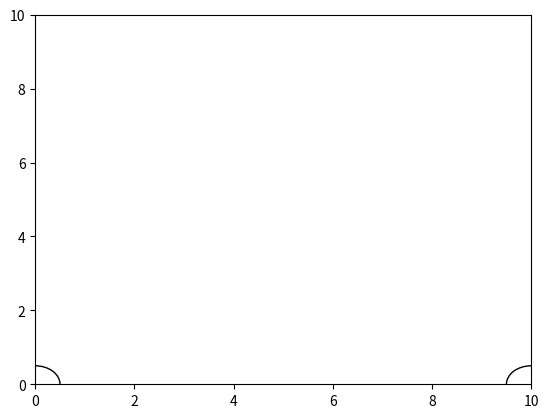

Write the Python code that produced this figure. (Note: this script raises an exception after producing the figure.)
import numpy as np
import matplotlib
import matplotlib.pyplot as plt
from matplotlib.path import Path
import matplotlib.patches as patches
from matplotlib.patches import Polygon
import matplotlib.cm as cmx
import matplotlib.colors as colors
from sympy import solve_poly_inequality, Poly


Obsradius = 0.5
figure, axes = plt.subplots()
plt.xlim([0, 10])
plt.ylim([0, 10])






def get_bernstein_poly(to,t,tf):

    B0= (1 - (t - to)/(-to + tf))**5
    B1=(5*(t - to)*(1 - (t - to)/(-to + tf))**4)/(-to + tf)
    B2= (10*(t - to)**2*(1 - (t - to)/(-to + tf))**3)/(-to + tf)**2
    B3= (10*(t - to)**3*(1 - (t - to)/(-to + tf))**2)/(-to + tf)**3
    B4=(5*(t - to)**4*(1 - (t - to)/(-to + tf)))/(-to + tf)**4
    B5= (t - to)**5/(-to + tf)**5
    
    return B0,B1,B2,B3,B4,B5

def get_bernstein_differentials( t0,t,tf ):
    B0dot=-((5*(1 - (t - t0)/(-t0 + tf))**4)/(-t0 + tf))
    B1dot=-((20*(t - t0)*(1 - (t - t0)/(-t0 + tf))**3)/(-t0 + tf)**2) + (5*(1 - (t - t0)/(-t0 + tf))**4)/(-t0 + tf)
    B2dot=-((30*(t - t0)**2*(1 - (t - t0)/(-t0 + tf))**2)/(-t0 + tf)**3) + (20*(t - t0)*(1 - (t - t0)/(-t0 + tf))**3)/(-t0 + tf)**2
    B3dot=-((20*(t - t0)**3*(1 - (t - t0)/(-t0 + tf)))/(-t0 + tf)**4) + (30*(t - t0)**2*(1 - (t - t0)/(-t0 + tf))**2)/(-t0 + tf)**3
    B4dot=-((5*(t - t0)**4)/(-t0 + tf)**5) + (20*(t - t0)**3*(1 - (t - t0)/(-t0 + tf)))/(-t0 + tf)**4
    B5dot=(5*(t - t0)**4)/(-t0 + tf)**5
    
    return B0dot, B1dot, B2dot, B3dot, B4dot, B5dot


def get_product_functions( x0,x1,x2,x3,x4,x5,t0,t,tf ):

    coef0t=-(1/((t0-tf)**10))*5*(-(t**10/10)+t0**10/10+t**9*tf-t0**9*tf-(9*t**8*tf**2)/2+(9*t0**8*tf**2)/2+12*t**7*tf**3-12*t0**7*tf**3-21*t**6*tf**4+21*t0**6*tf**4+(126*t**5*tf**5)/5-(126*t0**5*tf**5)/5-21*t**4*tf**6+21*t0**4*tf**6+12*t**3*tf**7-12*t0**3*tf**7-(9*t**2*tf**8)/2+(9*t0**2*tf**8)/2+t*tf**9-t0*tf**9)*x0-(1/((t0-tf)**10))*5*(t**10/2-(4*t**9*t0)/9-t0**10/18-(41*t**9*tf)/9+4*t**8*t0*tf+(5*t0**9*tf)/9+(37*t**8*tf**2)/2-16*t**7*t0*tf**2-(5*t0**8*tf**2)/2-44*t**7*tf**3+112/3*t**6*t0*tf**3+(20*t0**7*tf**3)/3+(203*t**6*tf**4)/3-56*t**5*t0*tf**4-(35*t0**6*tf**4)/3-70*t**5*tf**5+56*t**4*t0*tf**5+14*t0**5*tf**5+49*t**4*tf**6-112/3*t**3*t0*tf**6-(35*t0**4*tf**6)/3-(68*t**3*tf**7)/3+16*t**2*t0*tf**7+(20*t0**3*tf**7)/3+(13*t**2*tf**8)/2-4*t*t0*tf**8-(5*t0**2*tf**8)/2-t*tf**9+t0*tf**9)*x1-(1/((t0-tf)**10))*5*(-t**10+(16*t**9*t0)/9-(3*t**8*t0**2)/4-t0**10/36+(74*t**9*tf)/9-29/2*t**8*t0*tf+6*t**7*t0**2*tf+(5*t0**9*tf)/18-(119*t**8*tf**2)/4+52*t**7*t0*tf**2-21*t**6*t0**2*tf**2-(5*t0**8*tf**2)/4+62*t**7*tf**3-322/3*t**6*t0*tf**3+42*t**5*t0**2*tf**3+(10*t0**7*tf**3)/3-(245*t**6*tf**4)/3+140*t**5*t0*tf**4-105/2*t**4*t0**2*tf**4-(35*t0**6*tf**4)/6+70*t**5*tf**5-119*t**4*t0*tf**5+42*t**3*t0**2*tf**5+7*t0**5*tf**5-(77*t**4*tf**6)/2+196/3*t**3*t0*tf**6-21*t**2*t0**2*tf**6-(35*t0**4*tf**6)/6+(38*t**3*tf**7)/3-22*t**2*t0*tf**7+6*t*t0**2*tf**7+(10*t0**3*tf**7)/3-2*t**2*tf**8+4*t*t0*tf**8-2*t0**2*tf**8)*x2-(1/((t0-tf)**10))*5*(t**10-(8*t**9*t0)/3+(9*t**8*t0**2)/4-(4*t**7*t0**3)/7-t0**10/84-(22*t**9*tf)/3+39/2*t**8*t0*tf-114/7*t**7*t0**2*tf+4*t**6*t0**3*tf+(5*t0**9*tf)/42+(93*t**8*tf**2)/4-432/7*t**7*t0*tf**2+51*t**6*t0**2*tf**2-12*t**5*t0**3*tf**2-(15*t0**8*tf**2)/28-(290*t**7*tf**3)/7+110*t**6*t0*tf**3-90*t**5*t0**2*tf**3+20*t**4*t0**3*tf**3+(10*t0**7*tf**3)/7+45*t**6*tf**4-120*t**5*t0*tf**4+195/2*t**4*t0**2*tf**4-20*t**3*t0**3*tf**4-(5*t0**6*tf**4)/2-30*t**5*tf**5+81*t**4*t0*tf**5-66*t**3*t0**2*tf**5+12*t**2*t0**3*tf**5+3*t0**5*tf**5+(23*t**4*tf**6)/2-32*t**3*t0*tf**6+27*t**2*t0**2*tf**6-4*t*t0**3*tf**6-(5*t0**4*tf**6)/2-2*t**3*tf**7+6*t**2*t0*tf**7-6*t*t0**2*tf**7+2*t0**3*tf**7)*x3-(1/((t0-tf)**10))*5*(-(t**10/2)+(16*t**9*t0)/9-(9*t**8*t0**2)/4+(8*t**7*t0**3)/7-(t**6*t0**4)/6-t0**10/252+(29*t**9*tf)/9-23/2*t**8*t0*tf+102/7*t**7*t0**2*tf-22/3*t**6*t0**3*tf+t**5*t0**4*tf+(5*t0**9*tf)/126-(35*t**8*tf**2)/4+220/7*t**7*t0*tf**2-40*t**6*t0**2*tf**2+20*t**5*t0**3*tf**2-5/2*t**4*t0**4*tf**2-(5*t0**8*tf**2)/28+(90*t**7*tf**3)/7-140/3*t**6*t0*tf**3+60*t**5*t0**2*tf**3-30*t**4*t0**3*tf**3+10/3*t**3*t0**4*tf**3+(10*t0**7*tf**3)/21-(65*t**6*tf**4)/6+40*t**5*t0*tf**4-105/2*t**4*t0**2*tf**4+80/3*t**3*t0**3*tf**4-5/2*t**2*t0**4*tf**4-(5*t0**6*tf**4)/6+5*t**5*tf**5-19*t**4*t0*tf**5+26*t**3*t0**2*tf**5-14*t**2*t0**3*tf**5+t*t0**4*tf**5+t0**5*tf**5-t**4*tf**6+4*t**3*t0*tf**6-6*t**2*t0**2*tf**6+4*t*t0**3*tf**6-t0**4*tf**6)*x4-(1/((t0-tf)**10))*5*(t**10/10-(4*t**9*t0)/9+(3*t**8*t0**2)/4-(4*t**7*t0**3)/7+(t**6*t0**4)/6-t0**10/1260-(5*t**9*tf)/9+5/2*t**8*t0*tf-30/7*t**7*t0**2*tf+10/3*t**6*t0**3*tf-t**5*t0**4*tf+(t0**9*tf)/126+(5*t**8*tf**2)/4-40/7*t**7*t0*tf**2+10*t**6*t0**2*tf**2-8*t**5*t0**3*tf**2+5/2*t**4*t0**4*tf**2-(t0**8*tf**2)/28-(10*t**7*tf**3)/7+20/3*t**6*t0*tf**3-12*t**5*t0**2*tf**3+10*t**4*t0**3*tf**3-10/3*t**3*t0**4*tf**3+(2*t0**7*tf**3)/21+(5*t**6*tf**4)/6-4*t**5*t0*tf**4+15/2*t**4*t0**2*tf**4-20/3*t**3*t0**3*tf**4+5/2*t**2*t0**4*tf**4-(t0**6*tf**4)/6-(t**5*tf**5)/5+t**4*t0*tf**5-2*t**3*t0**2*tf**5+2*t**2*t0**3*tf**5-t*t0**4*tf**5+(t0**5*tf**5)/5)*x5;
    coef1t=-(1/((t0-tf)**10))*5*(t**10/2-(5*t**9*t0)/9+t0**10/18-(40*t**9*tf)/9+5*t**8*t0*tf-(5*t0**9*tf)/9+(35*t**8*tf**2)/2-20*t**7*t0*tf**2+(5*t0**8*tf**2)/2-40*t**7*tf**3+140/3*t**6*t0*tf**3-(20*t0**7*tf**3)/3+(175*t**6*tf**4)/3-70*t**5*t0*tf**4+(35*t0**6*tf**4)/3-56*t**5*tf**5+70*t**4*t0*tf**5-14*t0**5*tf**5+35*t**4*tf**6-140/3*t**3*t0*tf**6+(35*t0**4*tf**6)/3-(40*t**3*tf**7)/3+20*t**2*t0*tf**7-(20*t0**3*tf**7)/3+(5*t**2*tf**8)/2-5*t*t0*tf**8+(5*t0**2*tf**8)/2)*x0-(1/((t0-tf)**10))*5*(-((5*t**10)/2)+5*t**9*t0-(5*t**8*t0**2)/2+20*t**9*tf-40*t**8*t0*tf+20*t**7*t0**2*tf-70*t**8*tf**2+140*t**7*t0*tf**2-70*t**6*t0**2*tf**2+140*t**7*tf**3-280*t**6*t0*tf**3+140*t**5*t0**2*tf**3-175*t**6*tf**4+350*t**5*t0*tf**4-175*t**4*t0**2*tf**4+140*t**5*tf**5-280*t**4*t0*tf**5+140*t**3*t0**2*tf**5-70*t**4*tf**6+140*t**3*t0*tf**6-70*t**2*t0**2*tf**6+20*t**3*tf**7-40*t**2*t0*tf**7+20*t*t0**2*tf**7-(5*t**2*tf**8)/2+5*t*t0*tf**8-(5*t0**2*tf**8)/2)*x1-(1/((t0-tf)**10))*5*(5*t**10-(130*t**9*t0)/9+(55*t**8*t0**2)/4-(30*t**7*t0**3)/7-(5*t0**10)/252-(320*t**9*tf)/9+205/2*t**8*t0*tf-680/7*t**7*t0**2*tf+30*t**6*t0**3*tf+(25*t0**9*tf)/126+(435*t**8*tf**2)/4-2190/7*t**7*t0*tf**2+295*t**6*t0**2*tf**2-90*t**5*t0**3*tf**2-(25*t0**8*tf**2)/28-(1300*t**7*tf**3)/7+1600/3*t**6*t0*tf**3-500*t**5*t0**2*tf**3+150*t**4*t0**3*tf**3+(50*t0**7*tf**3)/21+(575*t**6*tf**4)/3-550*t**5*t0*tf**4+1025/2*t**4*t0**2*tf**4-150*t**3*t0**3*tf**4-(25*t0**6*tf**4)/6-120*t**5*tf**5+345*t**4*t0*tf**5-320*t**3*t0**2*tf**5+90*t**2*t0**3*tf**5+5*t0**5*tf**5+(85*t**4*tf**6)/2-370/3*t**3*t0*tf**6+115*t**2*t0**2*tf**6-30*t*t0**3*tf**6-(25*t0**4*tf**6)/6-(20*t**3*tf**7)/3+20*t**2*t0*tf**7-20*t*t0**2*tf**7+(20*t0**3*tf**7)/3)*x2-(1/((t0-tf)**10))*5*(-5*t**10+(170*t**9*t0)/9-(105*t**8*t0**2)/4+(110*t**7*t0**3)/7-(10*t**6*t0**4)/3-(5*t0**10)/252+(280*t**9*tf)/9-235/2*t**8*t0*tf+1140/7*t**7*t0**2*tf-290/3*t**6*t0**3*tf+20*t**5*t0**4*tf+(25*t0**9*tf)/126-(325*t**8*tf**2)/4+2150/7*t**7*t0*tf**2-425*t**6*t0**2*tf**2+250*t**5*t0**3*tf**2-50*t**4*t0**4*tf**2-(25*t0**8*tf**2)/28+(800*t**7*tf**3)/7-1300/3*t**6*t0*tf**3+600*t**5*t0**2*tf**3-350*t**4*t0**3*tf**3+200/3*t**3*t0**4*tf**3+(50*t0**7*tf**3)/21-(275*t**6*tf**4)/3+350*t**5*t0*tf**4-975/2*t**4*t0**2*tf**4+850/3*t**3*t0**3*tf**4-50*t**2*t0**4*tf**4-(25*t0**6*tf**4)/6+40*t**5*tf**5-155*t**4*t0*tf**5+220*t**3*t0**2*tf**5-130*t**2*t0**3*tf**5+20*t*t0**4*tf**5+5*t0**5*tf**5-(15*t**4*tf**6)/2+30*t**3*t0*tf**6-45*t**2*t0**2*tf**6+30*t*t0**3*tf**6-(15*t0**4*tf**6)/2)*x3-(1/((t0-tf)**10))*5*((5*t**10)/2-(35*t**9*t0)/3+(85*t**8*t0**2)/4-(130*t**7*t0**3)/7+(15*t**6*t0**4)/2-t**5*t0**5-t0**10/84-(40*t**9*tf)/3+125/2*t**8*t0*tf-800/7*t**7*t0**2*tf+100*t**6*t0**3*tf-40*t**5*t0**4*tf+5*t**4*t0**5*tf+(5*t0**9*tf)/42+(115*t**8*tf**2)/4-950/7*t**7*t0*tf**2+250*t**6*t0**2*tf**2-220*t**5*t0**3*tf**2+175/2*t**4*t0**4*tf**2-10*t**3*t0**5*tf**2-(15*t0**8*tf**2)/28-(220*t**7*tf**3)/7+150*t**6*t0*tf**3-280*t**5*t0**2*tf**3+250*t**4*t0**3*tf**3-100*t**3*t0**4*tf**3+10*t**2*t0**5*tf**3+(10*t0**7*tf**3)/7+(35*t**6*tf**4)/2-85*t**5*t0*tf**4+325/2*t**4*t0**2*tf**4-150*t**3*t0**3*tf**4+125/2*t**2*t0**4*tf**4-5*t*t0**5*tf**4-(5*t0**6*tf**4)/2-4*t**5*tf**5+20*t**4*t0*tf**5-40*t**3*t0**2*tf**5+40*t**2*t0**3*tf**5-20*t*t0**4*tf**5+4*t0**5*tf**5)*x4-(1/((t0-tf)**10))*5*(-(t**10/2)+(25*t**9*t0)/9-(25*t**8*t0**2)/4+(50*t**7*t0**3)/7-(25*t**6*t0**4)/6+t**5*t0**5-t0**10/252+(20*t**9*tf)/9-25/2*t**8*t0*tf+200/7*t**7*t0**2*tf-100/3*t**6*t0**3*tf+20*t**5*t0**4*tf-5*t**4*t0**5*tf+(5*t0**9*tf)/126-(15*t**8*tf**2)/4+150/7*t**7*t0*tf**2-50*t**6*t0**2*tf**2+60*t**5*t0**3*tf**2-75/2*t**4*t0**4*tf**2+10*t**3*t0**5*tf**2-(5*t0**8*tf**2)/28+(20*t**7*tf**3)/7-50/3*t**6*t0*tf**3+40*t**5*t0**2*tf**3-50*t**4*t0**3*tf**3+100/3*t**3*t0**4*tf**3-10*t**2*t0**5*tf**3+(10*t0**7*tf**3)/21-(5*t**6*tf**4)/6+5*t**5*t0*tf**4-25/2*t**4*t0**2*tf**4+50/3*t**3*t0**3*tf**4-25/2*t**2*t0**4*tf**4+5*t*t0**5*tf**4-(5*t0**6*tf**4)/6)*x5
    coef2t=-(1/((t0-tf)**10))*5*(-t**10+(20*t**9*t0)/9-(5*t**8*t0**2)/4+t0**10/36+(70*t**9*tf)/9-35/2*t**8*t0*tf+10*t**7*t0**2*tf-(5*t0**9*tf)/18-(105*t**8*tf**2)/4+60*t**7*t0*tf**2-35*t**6*t0**2*tf**2+(5*t0**8*tf**2)/4+50*t**7*tf**3-350/3*t**6*t0*tf**3+70*t**5*t0**2*tf**3-(10*t0**7*tf**3)/3-(175*t**6*tf**4)/3+140*t**5*t0*tf**4-175/2*t**4*t0**2*tf**4+(35*t0**6*tf**4)/6+42*t**5*tf**5-105*t**4*t0*tf**5+70*t**3*t0**2*tf**5-7*t0**5*tf**5-(35*t**4*tf**6)/2+140/3*t**3*t0*tf**6-35*t**2*t0**2*tf**6+(35*t0**4*tf**6)/6+(10*t**3*tf**7)/3-10*t**2*t0*tf**7+10*t*t0**2*tf**7-(10*t0**3*tf**7)/3)*x0-(1/((t0-tf)**10))*5*(5*t**10-(140*t**9*t0)/9+(65*t**8*t0**2)/4-(40*t**7*t0**3)/7+(5*t0**10)/252-(310*t**9*tf)/9+215/2*t**8*t0*tf-790/7*t**7*t0**2*tf+40*t**6*t0**3*tf-(25*t0**9*tf)/126+(405*t**8*tf**2)/4-2220/7*t**7*t0*tf**2+335*t**6*t0**2*tf**2-120*t**5*t0**3*tf**2+(25*t0**8*tf**2)/28-(1150*t**7*tf**3)/7+1550/3*t**6*t0*tf**3-550*t**5*t0**2*tf**3+200*t**4*t0**3*tf**3-(50*t0**7*tf**3)/21+(475*t**6*tf**4)/3-500*t**5*t0*tf**4+1075/2*t**4*t0**2*tf**4-200*t**3*t0**3*tf**4+(25*t0**6*tf**4)/6-90*t**5*tf**5+285*t**4*t0*tf**5-310*t**3*t0**2*tf**5+120*t**2*t0**3*tf**5-5*t0**5*tf**5+(55*t**4*tf**6)/2-260/3*t**3*t0*tf**6+95*t**2*t0**2*tf**6-40*t*t0**3*tf**6+(25*t0**4*tf**6)/6-(10*t**3*tf**7)/3+10*t**2*t0*tf**7-10*t*t0**2*tf**7+(10*t0**3*tf**7)/3)*x1-(1/((t0-tf)**10))*5*(-10*t**10+40*t**9*t0-60*t**8*t0**2+40*t**7*t0**3-10*t**6*t0**4+60*t**9*tf-240*t**8*t0*tf+360*t**7*t0**2*tf-240*t**6*t0**3*tf+60*t**5*t0**4*tf-150*t**8*tf**2+600*t**7*t0*tf**2-900*t**6*t0**2*tf**2+600*t**5*t0**3*tf**2-150*t**4*t0**4*tf**2+200*t**7*tf**3-800*t**6*t0*tf**3+1200*t**5*t0**2*tf**3-800*t**4*t0**3*tf**3+200*t**3*t0**4*tf**3-150*t**6*tf**4+600*t**5*t0*tf**4-900*t**4*t0**2*tf**4+600*t**3*t0**3*tf**4-150*t**2*t0**4*tf**4+60*t**5*tf**5-240*t**4*t0*tf**5+360*t**3*t0**2*tf**5-240*t**2*t0**3*tf**5+60*t*t0**4*tf**5-10*t**4*tf**6+40*t**3*t0*tf**6-60*t**2*t0**2*tf**6+40*t*t0**3*tf**6-10*t0**4*tf**6)*x2-(1/((t0-tf)**10))*5*(10*t**10-(440*t**9*t0)/9+95*t**8*t0**2-(640*t**7*t0**3)/7+(130*t**6*t0**4)/3-8*t**5*t0**5-t0**10/63-(460*t**9*tf)/9+250*t**8*t0*tf-3400/7*t**7*t0**2*tf+1400/3*t**6*t0**3*tf-220*t**5*t0**4*tf+40*t**4*t0**5*tf+(10*t0**9*tf)/63+105*t**8*tf**2-3600/7*t**7*t0*tf**2+1000*t**6*t0**2*tf**2-960*t**5*t0**3*tf**2+450*t**4*t0**4*tf**2-80*t**3*t0**5*tf**2-(5*t0**8*tf**2)/7-(760*t**7*tf**3)/7+1600/3*t**6*t0*tf**3-1040*t**5*t0**2*tf**3+1000*t**4*t0**3*tf**3-1400/3*t**3*t0**4*tf**3+80*t**2*t0**5*tf**3+(40*t0**7*tf**3)/21+(170*t**6*tf**4)/3-280*t**5*t0*tf**4+550*t**4*t0**2*tf**4-1600/3*t**3*t0**3*tf**4+250*t**2*t0**4*tf**4-40*t*t0**5*tf**4-(10*t0**6*tf**4)/3-12*t**5*tf**5+60*t**4*t0*tf**5-120*t**3*t0**2*tf**5+120*t**2*t0**3*tf**5-60*t*t0**4*tf**5+12*t0**5*tf**5)*x3-(1/((t0-tf)**10))*5*(-5*t**10+(260*t**9*t0)/9-(275*t**8*t0**2)/4+(600*t**7*t0**3)/7-(175*t**6*t0**4)/3+20*t**5*t0**5-(5*t**4*t0**6)/2-(5*t0**10)/252+(190*t**9*tf)/9-245/2*t**8*t0*tf+2050/7*t**7*t0**2*tf-1100/3*t**6*t0**3*tf+250*t**5*t0**4*tf-85*t**4*t0**5*tf+10*t**3*t0**6*tf+(25*t0**9*tf)/126-(135*t**8*tf**2)/4+1380/7*t**7*t0*tf**2-475*t**6*t0**2*tf**2+600*t**5*t0**3*tf**2-825/2*t**4*t0**4*tf**2+140*t**3*t0**5*tf**2-15*t**2*t0**6*tf**2-(25*t0**8*tf**2)/28+(170*t**7*tf**3)/7-430/3*t**6*t0*tf**3+350*t**5*t0**2*tf**3-450*t**4*t0**3*tf**3+950/3*t**3*t0**4*tf**3-110*t**2*t0**5*tf**3+10*t*t0**6*tf**3+(50*t0**7*tf**3)/21-(20*t**6*tf**4)/3+40*t**5*t0*tf**4-100*t**4*t0**2*tf**4+400/3*t**3*t0**3*tf**4-100*t**2*t0**4*tf**4+40*t*t0**5*tf**4-(20*t0**6*tf**4)/3)*x4-(1/((t0-tf)**10))*5*(t**10-(20*t**9*t0)/3+(75*t**8*t0**2)/4-(200*t**7*t0**3)/7+25*t**6*t0**4-12*t**5*t0**5+(5*t**4*t0**6)/2-t0**10/84-(10*t**9*tf)/3+45/2*t**8*t0*tf-450/7*t**7*t0**2*tf+100*t**6*t0**3*tf-90*t**5*t0**4*tf+45*t**4*t0**5*tf-10*t**3*t0**6*tf+(5*t0**9*tf)/42+(15*t**8*tf**2)/4-180/7*t**7*t0*tf**2+75*t**6*t0**2*tf**2-120*t**5*t0**3*tf**2+225/2*t**4*t0**4*tf**2-60*t**3*t0**5*tf**2+15*t**2*t0**6*tf**2-(15*t0**8*tf**2)/28-(10*t**7*tf**3)/7+10*t**6*t0*tf**3-30*t**5*t0**2*tf**3+50*t**4*t0**3*tf**3-50*t**3*t0**4*tf**3+30*t**2*t0**5*tf**3-10*t*t0**6*tf**3+(10*t0**7*tf**3)/7)*x5
    
    coef3t= -(1/((t0-tf)**10))*5*(t**10-(10*t**9*t0)/3+(15*t**8*t0**2)/4-(10*t**7*t0**3)/7+t0**10/84-(20*t**9*tf)/3+45/2*t**8*t0*tf-180/7*t**7*t0**2*tf+10*t**6*t0**3*tf-(5*t0**9*tf)/42+(75*t**8*tf**2)/4-450/7*t**7*t0*tf**2+75*t**6*t0**2*tf**2-30*t**5*t0**3*tf**2+(15*t0**8*tf**2)/28-(200*t**7*tf**3)/7+100*t**6*t0*tf**3-120*t**5*t0**2*tf**3+50*t**4*t0**3*tf**3-(10*t0**7*tf**3)/7+25*t**6*tf**4-90*t**5*t0*tf**4+225/2*t**4*t0**2*tf**4-50*t**3*t0**3*tf**4+(5*t0**6*tf**4)/2-12*t**5*tf**5+45*t**4*t0*tf**5-60*t**3*t0**2*tf**5+30*t**2*t0**3*tf**5-3*t0**5*tf**5+(5*t**4*tf**6)/2-10*t**3*t0*tf**6+15*t**2*t0**2*tf**6-10*t*t0**3*tf**6+(5*t0**4*tf**6)/2)*x0-(1/((t0-tf)**10))*5*(-5*t**10+(190*t**9*t0)/9-(135*t**8*t0**2)/4+(170*t**7*t0**3)/7-(20*t**6*t0**4)/3+(5*t0**10)/252+(260*t**9*tf)/9-245/2*t**8*t0*tf+1380/7*t**7*t0**2*tf-430/3*t**6*t0**3*tf+40*t**5*t0**4*tf-(25*t0**9*tf)/126-(275*t**8*tf**2)/4+2050/7*t**7*t0*tf**2-475*t**6*t0**2*tf**2+350*t**5*t0**3*tf**2-100*t**4*t0**4*tf**2+(25*t0**8*tf**2)/28+(600*t**7*tf**3)/7-1100/3*t**6*t0*tf**3+600*t**5*t0**2*tf**3-450*t**4*t0**3*tf**3+400/3*t**3*t0**4*tf**3-(50*t0**7*tf**3)/21-(175*t**6*tf**4)/3+250*t**5*t0*tf**4-825/2*t**4*t0**2*tf**4+950/3*t**3*t0**3*tf**4-100*t**2*t0**4*tf**4+(25*t0**6*tf**4)/6+20*t**5*tf**5-85*t**4*t0*tf**5+140*t**3*t0**2*tf**5-110*t**2*t0**3*tf**5+40*t*t0**4*tf**5-5*t0**5*tf**5-(5*t**4*tf**6)/2+10*t**3*t0*tf**6-15*t**2*t0**2*tf**6+10*t*t0**3*tf**6-(5*t0**4*tf**6)/2)*x1-(1/((t0-tf)**10))*5*(10*t**10-(460*t**9*t0)/9+105*t**8*t0**2-(760*t**7*t0**3)/7+(170*t**6*t0**4)/3-12*t**5*t0**5+t0**10/63-(440*t**9*tf)/9+250*t**8*t0*tf-3600/7*t**7*t0**2*tf+1600/3*t**6*t0**3*tf-280*t**5*t0**4*tf+60*t**4*t0**5*tf-(10*t0**9*tf)/63+95*t**8*tf**2-3400/7*t**7*t0*tf**2+1000*t**6*t0**2*tf**2-1040*t**5*t0**3*tf**2+550*t**4*t0**4*tf**2-120*t**3*t0**5*tf**2+(5*t0**8*tf**2)/7-(640*t**7*tf**3)/7+1400/3*t**6*t0*tf**3-960*t**5*t0**2*tf**3+1000*t**4*t0**3*tf**3-1600/3*t**3*t0**4*tf**3+120*t**2*t0**5*tf**3-(40*t0**7*tf**3)/21+(130*t**6*tf**4)/3-220*t**5*t0*tf**4+450*t**4*t0**2*tf**4-1400/3*t**3*t0**3*tf**4+250*t**2*t0**4*tf**4-60*t*t0**5*tf**4+(10*t0**6*tf**4)/3-8*t**5*tf**5+40*t**4*t0*tf**5-80*t**3*t0**2*tf**5+80*t**2*t0**3*tf**5-40*t*t0**4*tf**5+8*t0**5*tf**5)*x2-(1/((t0-tf)**10))*5*(-10*t**10+60*t**9*t0-150*t**8*t0**2+200*t**7*t0**3-150*t**6*t0**4+60*t**5*t0**5-10*t**4*t0**6+40*t**9*tf-240*t**8*t0*tf+600*t**7*t0**2*tf-800*t**6*t0**3*tf+600*t**5*t0**4*tf-240*t**4*t0**5*tf+40*t**3*t0**6*tf-60*t**8*tf**2+360*t**7*t0*tf**2-900*t**6*t0**2*tf**2+1200*t**5*t0**3*tf**2-900*t**4*t0**4*tf**2+360*t**3*t0**5*tf**2-60*t**2*t0**6*tf**2+40*t**7*tf**3-240*t**6*t0*tf**3+600*t**5*t0**2*tf**3-800*t**4*t0**3*tf**3+600*t**3*t0**4*tf**3-240*t**2*t0**5*tf**3+40*t*t0**6*tf**3-10*t**6*tf**4+60*t**5*t0*tf**4-150*t**4*t0**2*tf**4+200*t**3*t0**3*tf**4-150*t**2*t0**4*tf**4+60*t*t0**5*tf**4-10*t0**6*tf**4)*x3-(1/((t0-tf)**10))*5*(5*t**10-(310*t**9*t0)/9+(405*t**8*t0**2)/4-(1150*t**7*t0**3)/7+(475*t**6*t0**4)/3-90*t**5*t0**5+(55*t**4*t0**6)/2-(10*t**3*t0**7)/3-(5*t0**10)/252-(140*t**9*tf)/9+215/2*t**8*t0*tf-2220/7*t**7*t0**2*tf+1550/3*t**6*t0**3*tf-500*t**5*t0**4*tf+285*t**4*t0**5*tf-260/3*t**3*t0**6*tf+10*t**2*t0**7*tf+(25*t0**9*tf)/126+(65*t**8*tf**2)/4-790/7*t**7*t0*tf**2+335*t**6*t0**2*tf**2-550*t**5*t0**3*tf**2+1075/2*t**4*t0**4*tf**2-310*t**3*t0**5*tf**2+95*t**2*t0**6*tf**2-10*t*t0**7*tf**2-(25*t0**8*tf**2)/28-(40*t**7*tf**3)/7+40*t**6*t0*tf**3-120*t**5*t0**2*tf**3+200*t**4*t0**3*tf**3-200*t**3*t0**4*tf**3+120*t**2*t0**5*tf**3-40*t*t0**6*tf**3+(40*t0**7*tf**3)/7)*x4-(1/((t0-tf)**10))*5*(-t**10+(70*t**9*t0)/9-(105*t**8*t0**2)/4+50*t**7*t0**3-(175*t**6*t0**4)/3+42*t**5*t0**5-(35*t**4*t0**6)/2+(10*t**3*t0**7)/3-t0**10/36+(20*t**9*tf)/9-35/2*t**8*t0*tf+60*t**7*t0**2*tf-350/3*t**6*t0**3*tf+140*t**5*t0**4*tf-105*t**4*t0**5*tf+140/3*t**3*t0**6*tf-10*t**2*t0**7*tf+(5*t0**9*tf)/18-(5*t**8*tf**2)/4+10*t**7*t0*tf**2-35*t**6*t0**2*tf**2+70*t**5*t0**3*tf**2-175/2*t**4*t0**4*tf**2+70*t**3*t0**5*tf**2-35*t**2*t0**6*tf**2+10*t*t0**7*tf**2-(5*t0**8*tf**2)/4)*x5
    coef4t=-(1/((t0-tf)**10))*5*(-(t**10/2)+(20*t**9*t0)/9-(15*t**8*t0**2)/4+(20*t**7*t0**3)/7-(5*t**6*t0**4)/6+t0**10/252+(25*t**9*tf)/9-25/2*t**8*t0*tf+150/7*t**7*t0**2*tf-50/3*t**6*t0**3*tf+5*t**5*t0**4*tf-(5*t0**9*tf)/126-(25*t**8*tf**2)/4+200/7*t**7*t0*tf**2-50*t**6*t0**2*tf**2+40*t**5*t0**3*tf**2-25/2*t**4*t0**4*tf**2+(5*t0**8*tf**2)/28+(50*t**7*tf**3)/7-100/3*t**6*t0*tf**3+60*t**5*t0**2*tf**3-50*t**4*t0**3*tf**3+50/3*t**3*t0**4*tf**3-(10*t0**7*tf**3)/21-(25*t**6*tf**4)/6+20*t**5*t0*tf**4-75/2*t**4*t0**2*tf**4+100/3*t**3*t0**3*tf**4-25/2*t**2*t0**4*tf**4+(5*t0**6*tf**4)/6+t**5*tf**5-5*t**4*t0*tf**5+10*t**3*t0**2*tf**5-10*t**2*t0**3*tf**5+5*t*t0**4*tf**5-t0**5*tf**5)*x0-(1/((t0-tf)**10))*5*((5*t**10)/2-(40*t**9*t0)/3+(115*t**8*t0**2)/4-(220*t**7*t0**3)/7+(35*t**6*t0**4)/2-4*t**5*t0**5+t0**10/84-(35*t**9*tf)/3+125/2*t**8*t0*tf-950/7*t**7*t0**2*tf+150*t**6*t0**3*tf-85*t**5*t0**4*tf+20*t**4*t0**5*tf-(5*t0**9*tf)/42+(85*t**8*tf**2)/4-800/7*t**7*t0*tf**2+250*t**6*t0**2*tf**2-280*t**5*t0**3*tf**2+325/2*t**4*t0**4*tf**2-40*t**3*t0**5*tf**2+(15*t0**8*tf**2)/28-(130*t**7*tf**3)/7+100*t**6*t0*tf**3-220*t**5*t0**2*tf**3+250*t**4*t0**3*tf**3-150*t**3*t0**4*tf**3+40*t**2*t0**5*tf**3-(10*t0**7*tf**3)/7+(15*t**6*tf**4)/2-40*t**5*t0*tf**4+175/2*t**4*t0**2*tf**4-100*t**3*t0**3*tf**4+125/2*t**2*t0**4*tf**4-20*t*t0**5*tf**4+(5*t0**6*tf**4)/2-t**5*tf**5+5*t**4*t0*tf**5-10*t**3*t0**2*tf**5+10*t**2*t0**3*tf**5-5*t*t0**4*tf**5+t0**5*tf**5)*x1-(1/((t0-tf)**10))*5*(-5*t**10+(280*t**9*t0)/9-(325*t**8*t0**2)/4+(800*t**7*t0**3)/7-(275*t**6*t0**4)/3+40*t**5*t0**5-(15*t**4*t0**6)/2+(5*t0**10)/252+(170*t**9*tf)/9-235/2*t**8*t0*tf+2150/7*t**7*t0**2*tf-1300/3*t**6*t0**3*tf+350*t**5*t0**4*tf-155*t**4*t0**5*tf+30*t**3*t0**6*tf-(25*t0**9*tf)/126-(105*t**8*tf**2)/4+1140/7*t**7*t0*tf**2-425*t**6*t0**2*tf**2+600*t**5*t0**3*tf**2-975/2*t**4*t0**4*tf**2+220*t**3*t0**5*tf**2-45*t**2*t0**6*tf**2+(25*t0**8*tf**2)/28+(110*t**7*tf**3)/7-290/3*t**6*t0*tf**3+250*t**5*t0**2*tf**3-350*t**4*t0**3*tf**3+850/3*t**3*t0**4*tf**3-130*t**2*t0**5*tf**3+30*t*t0**6*tf**3-(50*t0**7*tf**3)/21-(10*t**6*tf**4)/3+20*t**5*t0*tf**4-50*t**4*t0**2*tf**4+200/3*t**3*t0**3*tf**4-50*t**2*t0**4*tf**4+20*t*t0**5*tf**4-(10*t0**6*tf**4)/3)*x2-(1/((t0-tf)**10))*5*(5*t**10-(320*t**9*t0)/9+(435*t**8*t0**2)/4-(1300*t**7*t0**3)/7+(575*t**6*t0**4)/3-120*t**5*t0**5+(85*t**4*t0**6)/2-(20*t**3*t0**7)/3+(5*t0**10)/252-(130*t**9*tf)/9+205/2*t**8*t0*tf-2190/7*t**7*t0**2*tf+1600/3*t**6*t0**3*tf-550*t**5*t0**4*tf+345*t**4*t0**5*tf-370/3*t**3*t0**6*tf+20*t**2*t0**7*tf-(25*t0**9*tf)/126+(55*t**8*tf**2)/4-680/7*t**7*t0*tf**2+295*t**6*t0**2*tf**2-500*t**5*t0**3*tf**2+1025/2*t**4*t0**4*tf**2-320*t**3*t0**5*tf**2+115*t**2*t0**6*tf**2-20*t*t0**7*tf**2+(25*t0**8*tf**2)/28-(30*t**7*tf**3)/7+30*t**6*t0*tf**3-90*t**5*t0**2*tf**3+150*t**4*t0**3*tf**3-150*t**3*t0**4*tf**3+90*t**2*t0**5*tf**3-30*t*t0**6*tf**3+(30*t0**7*tf**3)/7)*x3-(1/((t0-tf)**10))*5*(-((5*t**10)/2)+20*t**9*t0-70*t**8*t0**2+140*t**7*t0**3-175*t**6*t0**4+140*t**5*t0**5-70*t**4*t0**6+20*t**3*t0**7-(5*t**2*t0**8)/2+5*t**9*tf-40*t**8*t0*tf+140*t**7*t0**2*tf-280*t**6*t0**3*tf+350*t**5*t0**4*tf-280*t**4*t0**5*tf+140*t**3*t0**6*tf-40*t**2*t0**7*tf+5*t*t0**8*tf-(5*t**8*tf**2)/2+20*t**7*t0*tf**2-70*t**6*t0**2*tf**2+140*t**5*t0**3*tf**2-175*t**4*t0**4*tf**2+140*t**3*t0**5*tf**2-70*t**2*t0**6*tf**2+20*t*t0**7*tf**2-(5*t0**8*tf**2)/2)*x4-(1/((t0-tf)**10))*5*(t**10/2-(40*t**9*t0)/9+(35*t**8*t0**2)/2-40*t**7*t0**3+(175*t**6*t0**4)/3-56*t**5*t0**5+35*t**4*t0**6-(40*t**3*t0**7)/3+(5*t**2*t0**8)/2-t0**10/18-(5*t**9*tf)/9+5*t**8*t0*tf-20*t**7*t0**2*tf+140/3*t**6*t0**3*tf-70*t**5*t0**4*tf+70*t**4*t0**5*tf-140/3*t**3*t0**6*tf+20*t**2*t0**7*tf-5*t*t0**8*tf+(5*t0**9*tf)/9)*x5
    coef5t=-(1/((t0-tf)**10))*5*(t**10/10-(5*t**9*t0)/9+(5*t**8*t0**2)/4-(10*t**7*t0**3)/7+(5*t**6*t0**4)/6-(t**5*t0**5)/5+t0**10/1260-(4*t**9*tf)/9+5/2*t**8*t0*tf-40/7*t**7*t0**2*tf+20/3*t**6*t0**3*tf-4*t**5*t0**4*tf+t**4*t0**5*tf-(t0**9*tf)/126+(3*t**8*tf**2)/4-30/7*t**7*t0*tf**2+10*t**6*t0**2*tf**2-12*t**5*t0**3*tf**2+15/2*t**4*t0**4*tf**2-2*t**3*t0**5*tf**2+(t0**8*tf**2)/28-(4*t**7*tf**3)/7+10/3*t**6*t0*tf**3-8*t**5*t0**2*tf**3+10*t**4*t0**3*tf**3-20/3*t**3*t0**4*tf**3+2*t**2*t0**5*tf**3-(2*t0**7*tf**3)/21+(t**6*tf**4)/6-t**5*t0*tf**4+5/2*t**4*t0**2*tf**4-10/3*t**3*t0**3*tf**4+5/2*t**2*t0**4*tf**4-t*t0**5*tf**4+(t0**6*tf**4)/6)*x0-(1/((t0-tf)**10))*5*(-(t**10/2)+(29*t**9*t0)/9-(35*t**8*t0**2)/4+(90*t**7*t0**3)/7-(65*t**6*t0**4)/6+5*t**5*t0**5-t**4*t0**6+t0**10/252+(16*t**9*tf)/9-23/2*t**8*t0*tf+220/7*t**7*t0**2*tf-140/3*t**6*t0**3*tf+40*t**5*t0**4*tf-19*t**4*t0**5*tf+4*t**3*t0**6*tf-(5*t0**9*tf)/126-(9*t**8*tf**2)/4+102/7*t**7*t0*tf**2-40*t**6*t0**2*tf**2+60*t**5*t0**3*tf**2-105/2*t**4*t0**4*tf**2+26*t**3*t0**5*tf**2-6*t**2*t0**6*tf**2+(5*t0**8*tf**2)/28+(8*t**7*tf**3)/7-22/3*t**6*t0*tf**3+20*t**5*t0**2*tf**3-30*t**4*t0**3*tf**3+80/3*t**3*t0**4*tf**3-14*t**2*t0**5*tf**3+4*t*t0**6*tf**3-(10*t0**7*tf**3)/21-(t**6*tf**4)/6+t**5*t0*tf**4-5/2*t**4*t0**2*tf**4+10/3*t**3*t0**3*tf**4-5/2*t**2*t0**4*tf**4+t*t0**5*tf**4-(t0**6*tf**4)/6)*x1-(1/((t0-tf)**10))*5*(t**10-(22*t**9*t0)/3+(93*t**8*t0**2)/4-(290*t**7*t0**3)/7+45*t**6*t0**4-30*t**5*t0**5+(23*t**4*t0**6)/2-2*t**3*t0**7+t0**10/84-(8*t**9*tf)/3+39/2*t**8*t0*tf-432/7*t**7*t0**2*tf+110*t**6*t0**3*tf-120*t**5*t0**4*tf+81*t**4*t0**5*tf-32*t**3*t0**6*tf+6*t**2*t0**7*tf-(5*t0**9*tf)/42+(9*t**8*tf**2)/4-114/7*t**7*t0*tf**2+51*t**6*t0**2*tf**2-90*t**5*t0**3*tf**2+195/2*t**4*t0**4*tf**2-66*t**3*t0**5*tf**2+27*t**2*t0**6*tf**2-6*t*t0**7*tf**2+(15*t0**8*tf**2)/28-(4*t**7*tf**3)/7+4*t**6*t0*tf**3-12*t**5*t0**2*tf**3+20*t**4*t0**3*tf**3-20*t**3*t0**4*tf**3+12*t**2*t0**5*tf**3-4*t*t0**6*tf**3+(4*t0**7*tf**3)/7)*x2-(1/((t0-tf)**10))*5*(-t**10+(74*t**9*t0)/9-(119*t**8*t0**2)/4+62*t**7*t0**3-(245*t**6*t0**4)/3+70*t**5*t0**5-(77*t**4*t0**6)/2+(38*t**3*t0**7)/3-2*t**2*t0**8+t0**10/36+(16*t**9*tf)/9-29/2*t**8*t0*tf+52*t**7*t0**2*tf-322/3*t**6*t0**3*tf+140*t**5*t0**4*tf-119*t**4*t0**5*tf+196/3*t**3*t0**6*tf-22*t**2*t0**7*tf+4*t*t0**8*tf-(5*t0**9*tf)/18-(3*t**8*tf**2)/4+6*t**7*t0*tf**2-21*t**6*t0**2*tf**2+42*t**5*t0**3*tf**2-105/2*t**4*t0**4*tf**2+42*t**3*t0**5*tf**2-21*t**2*t0**6*tf**2+6*t*t0**7*tf**2-(3*t0**8*tf**2)/4)*x3-(1/((t0-tf)**10))*5*(t**10/2-(41*t**9*t0)/9+(37*t**8*t0**2)/2-44*t**7*t0**3+(203*t**6*t0**4)/3-70*t**5*t0**5+49*t**4*t0**6-(68*t**3*t0**7)/3+(13*t**2*t0**8)/2-t*t0**9+t0**10/18-(4*t**9*tf)/9+4*t**8*t0*tf-16*t**7*t0**2*tf+112/3*t**6*t0**3*tf-56*t**5*t0**4*tf+56*t**4*t0**5*tf-112/3*t**3*t0**6*tf+16*t**2*t0**7*tf-4*t*t0**8*tf+(4*t0**9*tf)/9)*x4-(5*(-(t**10/10)+t**9*t0-(9*t**8*t0**2)/2+12*t**7*t0**3-21*t**6*t0**4+(126*t**5*t0**5)/5-21*t**4*t0**6+12*t**3*t0**7-(9*t**2*t0**8)/2+t*t0**9-t0**10/10)*x5)/(t0-tf)**10
    
    return coef0t, coef1t, coef2t, coef3t, coef4t, coef5t




def DetermineBernsteinCoeffsX( x0 , xf , xc  , dx0, dx_f , dxc , t0, tc , tf  ):
    
    t0,t,tf = t0, tc,tf
    Wx0 = x0
    Wx5 = xf
    
    
    
    Bc0,Bc1,Bc2,Bc3,Bc4,Bc5 = get_bernstein_poly( t0 , tc , tf )
    Bc0dot, Bc1dot, Bc2dot, Bc3dot, Bc4dot, Bc5dot = get_bernstein_differentials( t0, tc , tf)
    B00dot, B01dot, B02dot, B03dot, B04dot, B05dot = get_bernstein_differentials( t0, t0 , tf)
    Bf0dot, Bf1dot, Bf2dot, Bf3dot, Bf4dot, Bf5dot = get_bernstein_differentials( t0, tf , tf)
    
    Ax = np.array( [ [ xc - Wx0*Bc0 -Wx5*Bc5  ]  , 
                     [dx0 - Wx0*B00dot - Wx5*B05dot  ] , 
                     [ dx_f - Wx0*Bf0dot - Wx5*Bf5dot ] ] ) 
#                      [dxc - Wx0*Bc0dot - Wx5*Bc5dot ] ])
    
    Bx = np.array( [ [ Bc1,Bc2,Bc3,Bc4  ] , 
                     [ B01dot, B02dot, B03dot, B04dot ] , 
                     [Bf1dot, Bf2dot, Bf3dot, Bf4dot   ] ])  
#                      [ Bc1dot, Bc2dot, Bc3dot, Bc4dot ] ] )
    W = np.linalg.inv( Bx.T@Bx + np.eye(4)*0.0000002 )@Bx.T@Ax   #np.linalg.inv( Bx)@Ax
    
    
    Wx = np.array( [Wx0 , W[0][0] ,W[1][0], W[2][0] , W[3][0] , Wx5  ])
    
    return Wx     



def DetermineBernsteinCoeffsK( k0, kf, kc ,  kdott0 , kdottf , yt0, ytc , ytf , t0 , tf , Wx , tc ):
    
    Wk0 = k0
    Wkf = kf
    
#     print( t0 , tf, tc )
    
#     t0 , tf, tc  = 0 , 50 , 10
    
#     print( t0 , tf, tc )
    
    
    
    
    coef0t0, coef1t0, coef2t0, coef3t0, coef4t0, coef5t0 = get_product_functions( Wx[0] ,Wx[1]
                                                                                 ,Wx[2],Wx[3],Wx[4],Wx[5],
                                                                                 t0,t0,tf )
    coef0tf, coef1tf, coef2tf, coef3tf, coef4tf, coef5tf = get_product_functions( Wx[0] ,Wx[1]
                                                                                 ,Wx[2],Wx[3],Wx[4],Wx[5],
                                                                                 t0,tf,tf )
    coef0tc, coef1tc, coef2tc, coef3tc, coef4tc, coef5tc = get_product_functions( Wx[0] ,Wx[1]
                                                                                 ,Wx[2],Wx[3],Wx[4],Wx[5],
                                                                                 t0,tc,tf )  
    
    
    B00dot, B01dot, B02dot, B03dot, B04dot, B05dot = get_bernstein_differentials( t0, t0 , tf)
    Bf0dot, Bf1dot, Bf2dot, Bf3dot, Bf4dot, Bf5dot = get_bernstein_differentials( t0, tf , tf)
    
    
    Bc0,Bc1,Bc2,Bc3,Bc4,Bc5 = get_bernstein_poly( t0 , tc , tf )
    B00,B01,B02,B03,B04,B05 = get_bernstein_poly( t0 , t0 , tf )
    Bf0,Bf1,Bf2,Bf3,Bf4,Bf5 = get_bernstein_poly( t0 , tf , tf )
    
#     print( k0, kf , yt0,ytf ,kc, ytc )
    
#     k0, kf , yt0,ytf ,kc, ytc = 0 ,0,0,40,1,40
    
#     print( k0, kf , yt0,ytf ,kc, ytc )
    
#     print( Bc0,Bc1,Bc2,Bc3,Bc4,Bc5 )
    
    BC = np.array( [ Bc0,Bc1,Bc2,Bc3,Bc4,Bc5 ])

    
    Ak = np.array( [ [k0 -Wk0*B00 -  Wkf*B05 ] , 
                   [  kf -Wk0*Bf0 - Wkf*Bf5   ]  , 
                   [ yt0 - Wk0*coef0t0 -  Wkf*coef5t0  ] , 
                   [ ytf - Wk0*coef0tf -  Wkf*coef5tf  ] , 
                   [  kc - Wk0*Bc0 - Wkf*Bc5 ] , 
                   [ ytc - Wk0*coef0tc - Wkf*coef5tc  ]])
    
    Bk = np.array( [ [ B01,B02,B03,B04 ] , 
                   [ Bf1,Bf2,Bf3,Bf4 ] , 
                   [ coef1t0, coef2t0, coef3t0, coef4t0 ] , 
                    [coef1tf, coef2tf, coef3tf, coef4tf ], 
                    [Bc1,Bc2,Bc3,Bc4],
                    [ coef1tc, coef2tc, coef3tc, coef4tc ] 
                   ])
    
    
#     Ak = np.array([ [ yt0 - Wk0*coef0t0 -  Wkf*coef5t0   ] , 
#                     [ ytf - Wk0*coef0tf -  Wkf*coef5tf ]  , 
#                     [ ytc - Wk0*coef0tc - Wkf*coef5tc  ] , 
#                     [ kc - Wk0*Bc0 - Wkf*Bc5  ]])
    
#     Bk = np.array( [[ coef1t0, coef2t0, coef3t0, coef4t0 ] , 
#                    [ coef1tf, coef2tf, coef3tf, coef4tf  ] , 
#                    [coef1tc, coef2tc, coef3tc, coef4tc ] , 
#                    [ Bc1,Bc2,Bc3,Bc4  ]])
    
    W = np.linalg.inv(Bk.T@Bk  + np.eye(4)*0.000000002  )@(Bk.T)@Ak  # + np.eye(4)*0.000002
    
    
    
    Wk = np.asarray([ Wk0 , W[0][0] , W[1][0] , W[2][0] , W[3][0] , Wkf ]) 
    

    
    
    return Wk

def GetDirection(theta  ):
    
    length = len(theta)
    
    x_direction = []
    y_direction = []
    
    for i in range( length ):
        
        x_dir = np.cos(theta[i])
        y_dir = np.sin(theta[i])
        x_direction.append( x_dir )
        y_direction.append(  y_dir )
    
    
    return x_direction , y_direction




def GetScale( CurPoseEgo , CurPoseObs, CollisionPt , delt , Obsradius ):

    CurPoseEgo = np.asarray(CurPoseEgo)
    CurPoseObs  =np.asarray(CurPoseObs)

    EgoVel = (CollisionPt -CurPoseEgo )/delt
#     EgoVel /= np.linalg.norm(EgoVel)
    ObsVel = (CollisionPt - CurPoseObs )/delt 
#     ObsVel /= np.linalg.norm(ObsVel)
    RelativeVel = (EgoVel -ObsVel  )
    
    RelativeVelMag = np.linalg.norm(RelativeVel)
    
    r = CurPoseEgo - CurPoseObs
    
    K1 = (np.linalg.norm( r ) )**2 -Obsradius**2
    
    k2x = EgoVel[0]*CurPoseEgo[0]
    k3x = EgoVel[0]*CurPoseObs[0]
    k4x = ObsVel[0]*CurPoseEgo[0]
    k5x = ObsVel[0]*CurPoseObs[0]
    
    k2y = EgoVel[1]*CurPoseEgo[1]
    k3y = EgoVel[1]*CurPoseObs[1]
    k4y = ObsVel[1]*CurPoseEgo[1]
    k5y = ObsVel[1]*CurPoseObs[1]
    
    K2 = k2x - k3x + k2y - k3y
    K3 = - k4x + k5x - k4y + k5y 
    
    k1D = np.linalg.norm( EgoVel)**2
    k2D = EgoVel[0]*ObsVel[0] + EgoVel[1]*ObsVel[1]
    k3D =  np.linalg.norm( ObsVel)**2
    
    a = k1D*K1 - K2**2
    b = 2*(  -k2D*K1 - K2*K3 )
    c =  k3D*K1 - K3**2
    

    print(a,b,c)
        
    if( a > 0 ):
        if( c >= 0 ):
            
            s1 = ( -b - np.sqrt( b**2 - 4*a*c ) )/(2*a)
            s2 = ( -b + np.sqrt( b**2 - 4*a*c ) )/(2*a)
            print(s1)
            print(s2)
            s = s2 + 0.2
    
    if( a < 0 ):

        s =  ( -b +np.sqrt(  np.abs( np.around(b , 0)**2 - 4*np.around(a ,0)*np.around(c , 0) ) )) /(2* np.abs(a)) -0.2


    if( a == 0 ):
        s= 1 
    
    
    return s



def PathRobot1():
    FillIt = False 


    tf1,tw1,start1,waypt1,goal1,init_or1,waypt_or1,final_or1,dx_01,dx_f1,dx_w1 = 5,2.5,[0,0],[5,5],[10,10],0,np.pi/6, np.pi/4 ,0,0,0

    tf2,tw2,start2,waypt2,goal2,init_or2,waypt_or2,final_or2,dx_02,dx_f2,dx_w2 = 5,2.5,[10,0],[7.5,7.5],[0,10],0,np.pi/6, np.pi/4 ,0,0,0 


    Wx1 = DetermineBernsteinCoeffsX( start1[0] , goal1[0] , waypt1[0]  , dx_01 , dx_f1 ,  dx_w1 , 0 , tw1  ,  tf1 )

    Wx01,Wx11,Wx21,Wx31,Wx41,Wx51 = Wx1[0] , Wx1[1] , Wx1[2] , Wx1[3] , Wx1[4] , Wx1[5] 

    Wx2 = DetermineBernsteinCoeffsX( start2[0] , goal2[0] , waypt2[0]  , dx_02 , dx_f2 ,  dx_w2 , 0 , tw2  ,  tf2 )

    Wx02,Wx12,Wx22,Wx32,Wx42,Wx52 = Wx2[0] , Wx2[1] , Wx2[2] , Wx2[3] , Wx2[4] , Wx2[5] 


    Wk1 = DetermineBernsteinCoeffsK( waypt_or1 , final_or1 , waypt_or1  ,  dx_w1  , dx_w1 , 
                                       start1[1] , waypt1[1]  , goal1[1] , 0 , tf1 , Wx1 , tw1 )
  

    Wk2 = DetermineBernsteinCoeffsK( waypt_or2 , final_or2 , waypt_or2  ,  dx_w2  , dx_w2 , 
                                       start2[1] , waypt2[1]  , goal2[1] , 0 , tf2 , Wx2 , tw2 )



    t = 0
    delt = 0.25 

    tf = tf1

    X1 = []
    Y1 = []

    X2 = []
    Y2 = []

    Obsradius = 2
    enter_once = True 
    cnt = 0 

    while t <  tf1 :

        B0,B1,B2,B3,B4,B5 = get_bernstein_poly(0,t,tf)
        B = np.array( [ B0,B1,B2,B3,B4,B5 ])


        xpt1 = Wx1@B
        xpt2 = Wx2@B


        coef0t1, coef1t1, coef2t1, coef3t1, coef4t1, coef5t1 = get_product_functions( Wx01,Wx11,Wx21,Wx31,Wx41,Wx51 ,0,t,tf )

        coef0t2, coef1t2, coef2t2, coef3t2, coef4t2, coef5t2 = get_product_functions( Wx02,Wx12,Wx22,Wx32,Wx42,Wx52 ,0,t,tf )


        F1 = np.array( [ coef0t1, coef1t1, coef2t1, coef3t1, coef4t1, coef5t1  ])
        F2 = np.array( [ coef0t2, coef1t2, coef2t2, coef3t2, coef4t2, coef5t2  ])

        ypt1 = start1[0] + Wk1@F1
        ypt2 = start2[0] + Wk2@F2  -10

        Robot1Pose = np.array([xpt1 , ypt1])
        Robot2Pose = np.array([xpt2 , ypt2])

        distance = np.linalg.norm( Robot1Pose - Robot2Pose )

        

        if(  distance < 1 ):

            scale = GetScale(  [ X1[-1] , Y1[-1]  ] , [ X2[-1] , Y2[-1]  ] , [ xpt2 , ypt2 ] , delt ,  Obsradius )

            if( enter_once ):
                enter_once = False
                t -= delt

            t += scale*delt

            print(scale)

            t2 = t+ (1/scale)*delt

            if( t > tf1 ):
                t = tf1


            B01,B11,B21,B31,B41,B51 = get_bernstein_poly(0,t,tf)
            B02,B12,B22,B32,B42,B52 = get_bernstein_poly(0,t2,tf)

            B1 = np.array( [ B01,B11,B21,B31,B41,B51 ])
            B2 = np.array( [ B02,B12,B22,B32,B42,B52 ])

            coef0t1, coef1t1, coef2t1, coef3t1, coef4t1, coef5t1 = get_product_functions( Wx01,Wx11,Wx21,Wx31,Wx41,Wx51,0,t,tf )
            coef0t2, coef1t2, coef2t2, coef3t2, coef4t2, coef5t2 = get_product_functions( Wx02,Wx12,Wx22,Wx32,Wx42,Wx52 ,0,t2,tf )

            F1 = np.array( [ coef0t1, coef1t1, coef2t1, coef3t1, coef4t1, coef5t1  ])
            F2 = np.array( [ coef0t2, coef1t2, coef2t2, coef3t2, coef4t2, coef5t2  ])

            xpt1 = Wx1@B1
            xpt2 = Wx2@B2

            ypt1 = start1[0] + Wk1@F1
            ypt2 = start2[0] + Wk2@F2  -10

            FillIt = True
        

        X1.append(xpt1)
        X2.append(xpt2)

        Y1.append(ypt1)
        Y2.append(ypt2)

        t += delt

        plt.plot( X1, Y1)
        plt.plot(X2, Y2)
        circle1  = plt.Circle(( xpt1, ypt1 ), 0.5 , fill = FillIt  )
        circle2  = plt.Circle(( xpt2, ypt2 ), 0.5 , fill = FillIt )

        if( FillIt ):
            FillIt = False

        axes.add_artist( circle1 )
        axes.add_artist( circle2 )

        num = cnt
        name = "Plots2/"+str(num)+".png"
        plt.savefig( name , bbox_inches='tight')
        cnt +=1



        # plt.show()



PathRobot1()
